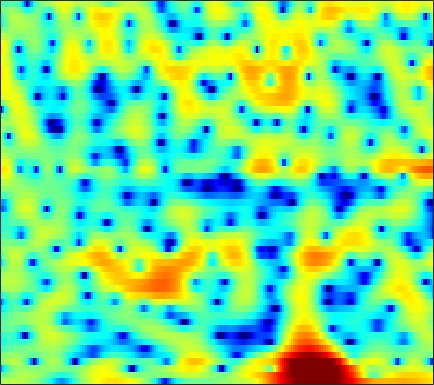

The table this chart was drawn from, first rows:
1.6147, 1.7746, 1.9594, 2.115, 2.203, 2.2823, 2.3096, 2.2981, 2.2408, 2.134, 1.972, 1.8176, 1.5883, 1.3073, 1.0548, 0.66397, 0.20787, -0.17773, -0.7643, -1.4496, -2.2444, -2.9033, -3.8827, -5.0085
-1.651, -1.24, -0.6924, -0.1672, 0.204, 0.6509, 1.032, 1.271, 1.526, 1.71, 1.82, 1.855, 1.842, 1.762, 1.658, 1.469, 1.218, 0.9852, 0.6148, 0.1816, -0.3168, -0.7277, -1.317, -1.943
-9.417, -6.797, -4.288, -2.48, -1.449, -0.4043, 0.3228, 0.6956, 0.994, 1.109, 1.068, 0.9565, 0.745, 0.513, 0.3608, 0.224, 0.1891, 0.2363, 0.3543, 0.5011, 0.6494, 0.7375, 0.8019, 0.792
0.02723, 0.4783, 1.113, 1.681, 2.024, 2.335, 2.432, 2.34, 1.977, 1.293, 0.2046, -0.9436, -3.112, -6.471, -10.58, -22.95, -13.33, -8.138, -4.224, -1.802, -0.2002, 0.6375, 1.371, 1.745
-0.3428, -0.0957, 0.2126, 0.4764, 0.6324, 0.7799, 0.8376, 0.8135, 0.6988, 0.478, 0.1707, -0.1019, -0.4802, -0.8227, -1.003, -1.09, -0.9773, -0.7681, -0.3785, 0.05695, 0.4461, 0.6801, 0.8797, 0.9232
-3.13, -2.701, -2.194, -1.777, -1.52, -1.24, -1.034, -0.9234, -0.8093, -0.7206, -0.6328, -0.5609, -0.4339, -0.2686, -0.1163, 0.1205, 0.385, 0.5943, 0.8682, 1.125, 1.34, 1.459, 1.548, 1.544
-5.359, -4.551, -3.742, -3.206, -2.969, -2.845, -2.911, -3.056, -3.313, -3.559, -3.665, -3.576, -3.187, -2.53, -1.926, -1.061, -0.2137, 0.379, 1.073, 1.649, 2.099, 2.354, 2.588, 2.702
-3.996, -3.346, -2.762, -2.491, -2.508, -2.846, -3.609, -4.53, -6.392, -9.434, -15.09, -24.09, -15.33, -8.726, -5.769, -2.998, -1.015, 0.1259, 1.302, 2.162, 2.769, 3.082, 3.334, 3.417
-1.789, -1.477, -1.166, -1.002, -0.9905, -1.136, -1.462, -1.813, -2.394, -2.991, -3.416, -3.47, -3.073, -2.217, -1.416, -0.3228, 0.6722, 1.302, 1.967, 2.422, 2.666, 2.713, 2.598, 2.296
-1.732, -1.407, -1.012, -0.6828, -0.4817, -0.2738, -0.1258, -0.04585, 0.03437, 0.1276, 0.2631, 0.4056, 0.6637, 0.9814, 1.248, 1.61, 1.939, 2.135, 2.299, 2.318, 2.155, 1.893, 1.321, 0.4615
-3.438, -2.891, -2.201, -1.601, -1.207, -0.7737, -0.4295, -0.2208, 0.008605, 0.2095, 0.4095, 0.5775, 0.8374, 1.14, 1.385, 1.715, 2.023, 2.212, 2.378, 2.41, 2.271, 2.037, 1.52, 0.7397
-6.868, -5.774, -4.44, -3.345, -2.707, -2.1, -1.776, -1.698, -1.769, -1.98, -2.192, -2.25, -2.073, -1.556, -0.9891, -0.1273, 0.7207, 1.295, 1.929, 2.391, 2.664, 2.751, 2.71, 2.495
-11.69, -8.674, -5.927, -4.123, -3.234, -2.578, -2.5, -2.833, -3.862, -5.756, -8.918, -12.58, -15.97, -10.44, -6.962, -3.762, -1.572, -0.3566, 0.8677, 1.756, 2.404, 2.766, 3.111, 3.322
-4.797, -3.76, -2.493, -1.507, -0.9978, -0.6534, -0.6859, -0.9703, -1.691, -2.752, -4.003, -4.819, -5.251, -4.669, -3.825, -2.655, -1.653, -1.063, -0.4635, -0.00188, 0.4122, 0.727, 1.191, 1.71
0.4567, 0.7687, 1.158, 1.483, 1.653, 1.757, 1.713, 1.588, 1.294, 0.9076, 0.4672, 0.1438, -0.2732, -0.6547, -0.9431, -1.398, -2.008, -2.623, -3.695, -5.001, -6.153, -6.393, -5.436, -3.633
1.942, 2.097, 2.28, 2.425, 2.493, 2.518, 2.45, 2.337, 2.102, 1.77, 1.358, 0.9961, 0.4502, -0.1983, -0.7695, -1.662, -2.809, -3.909, -5.849, -8.623, -12.42, -14.39, -11.46, -7.338
1.196, 1.368, 1.623, 1.851, 1.98, 2.073, 2.046, 1.938, 1.688, 1.308, 0.8203, 0.3874, -0.2322, -0.8786, -1.367, -2.006, -2.618, -3.046, -3.575, -3.972, -4.14, -4.036, -3.539, -2.731
-1.444, -0.8454, 0.02915, 0.8043, 1.265, 1.666, 1.817, 1.753, 1.431, 0.8496, 0.02071, -0.7444, -1.876, -2.972, -3.632, -4.081, -3.986, -3.662, -3.067, -2.419, -1.807, -1.365, -0.7712, -0.1893
-7.699, -4.354, -1.479, 0.3764, 1.322, 2.112, 2.458, 2.443, 2.061, 1.24, -0.106, -1.534, -4.271, -8.588, -14.02, -17.47, -9.711, -6.441, -3.702, -1.985, -0.8494, -0.2579, 0.2892, 0.6701
-2.345, -1.232, 0.1846, 1.361, 2.025, 2.635, 2.91, 2.921, 2.664, 2.098, 1.237, 0.3913, -0.9719, -2.437, -3.293, -3.641, -3.005, -2.243, -1.28, -0.6276, -0.3837, -0.4679, -0.9669, -1.782
0.04432, 0.4289, 0.9362, 1.393, 1.651, 1.878, 1.96, 1.936, 1.814, 1.631, 1.405, 1.236, 1.032, 0.8783, 0.8209, 0.8215, 0.885, 0.9173, 0.8726, 0.6144, -0.001308, -0.7851, -2.406, -5.058
-0.982, -0.5752, -0.1814, -0.002663, -0.01374, -0.2273, -0.601, -0.9374, -1.311, -1.449, -1.237, -0.8633, -0.1925, 0.5328, 1.023, 1.572, 1.959, 2.143, 2.205, 2.054, 1.663, 1.203, 0.4014, -0.5665
-3.109, -2.487, -2.009, -1.981, -2.256, -3.103, -4.627, -6.355, -9.659, -12.77, -10.27, -7.113, -3.849, -1.541, -0.2502, 1.029, 1.915, 2.376, 2.761, 2.923, 2.91, 2.804, 2.554, 2.239
-4.482, -3.744, -3.146, -2.941, -3.057, -3.573, -4.579, -5.63, -7.212, -8.093, -7.065, -5.454, -3.227, -1.392, -0.3021, 0.8088, 1.6, 2.011, 2.374, 2.567, 2.632, 2.623, 2.552, 2.43
-4.265, -3.705, -3.103, -2.602, -2.323, -2.05, -1.883, -1.788, -1.64, -1.372, -0.9238, -0.4993, 0.1128, 0.679, 1.027, 1.343, 1.488, 1.488, 1.379, 1.21, 1.044, 0.963, 0.9462, 0.9998
-4.504, -4.271, -3.645, -2.744, -1.993, -1.017, -0.1253, 0.4601, 1.127, 1.674, 2.095, 2.328, 2.508, 2.52, 2.399, 2.025, 1.369, 0.6874, -0.4701, -1.796, -2.966, -3.404, -3.137, -2.203
-10.76, -11.96, -9.417, -5.844, -3.643, -1.365, 0.3479, 1.343, 2.366, 3.094, 3.56, 3.749, 3.795, 3.585, 3.236, 2.486, 1.328, 0.1074, -2.18, -5.748, -12.32, -24.9, -12.11, -6.149
-8.728, -9.422, -7.896, -5.27, -3.451, -1.452, 0.0964, 1, 1.923, 2.566, 2.969, 3.124, 3.14, 2.936, 2.638, 2.042, 1.216, 0.4475, -0.742, -2.014, -3.077, -3.484, -3.344, -2.615
-2.433, -2.426, -2.119, -1.566, -1.036, -0.3094, 0.3594, 0.7974, 1.264, 1.594, 1.786, 1.848, 1.81, 1.654, 1.474, 1.144, 0.738, 0.4014, -0.05363, -0.476, -0.8058, -0.9652, -1.055, -1.01
0.1389, 0.2257, 0.353, 0.5078, 0.6256, 0.774, 0.8884, 0.9495, 0.9891, 0.978, 0.9107, 0.8227, 0.669, 0.4921, 0.3414, 0.1399, -0.05427, -0.1863, -0.3443, -0.4607, -0.5545, -0.6105, -0.6701, -0.7301
2.03, 2.15, 2.194, 2.123, 1.981, 1.71, 1.373, 1.087, 0.7058, 0.3413, 0.005279, -0.2444, -0.5642, -0.8937, -1.133, -1.375, -1.48, -1.45, -1.291, -1.066, -0.8572, -0.7532, -0.7101, -0.7974
4.212, 4.38, 4.327, 3.928, 3.43, 2.506, 1.361, 0.4538, -0.6332, -1.363, -1.731, -1.906, -2.288, -3.027, -3.784, -4.877, -5.34, -4.878, -3.508, -2.094, -1.044, -0.5796, -0.4104, -0.7083
5.965, 6.163, 5.978, 5.239, 4.32, 2.444, -0.4123, -3.493, -9.423, -11.16, -6.636, -4.626, -3.643, -4.161, -5.657, -9.988, -17.57, -11.89, -5.44, -2.035, -0.1862, 0.523, 0.6909, 0.004968
4.311, 4.424, 4.199, 3.571, 2.794, 1.332, -0.5828, -2.249, -4.27, -4.961, -4.176, -3.419, -2.681, -2.414, -2.487, -2.682, -2.628, -2.283, -1.444, -0.5766, 0.09727, 0.3707, 0.4001, 0.006718
2.235, 2.183, 1.963, 1.594, 1.227, 0.6819, 0.09562, -0.3052, -0.7137, -0.9378, -0.9535, -0.8948, -0.7449, -0.6409, -0.5808, -0.5096, -0.4466, -0.3782, -0.2823, -0.1913, -0.1431, -0.1694, -0.2825, -0.4696
1.065, 0.7224, 0.2854, -0.06714, -0.2034, -0.224, -0.113, 0.03003, 0.2596, 0.5007, 0.7032, 0.8483, 0.9656, 1.016, 1.008, 0.9243, 0.7734, 0.6253, 0.3632, 0.07306, -0.2646, -0.5218, -0.8679, -1.166
0.1455, -1.039, -2.677, -3.745, -3.736, -2.743, -1.289, -0.257, 0.8908, 1.765, 2.375, 2.679, 2.885, 2.91, 2.804, 2.511, 2.072, 1.644, 0.9836, 0.2162, -0.6103, -1.234, -2.026, -2.733
0.1292, -2.157, -6.863, -16.75, -14.22, -5.956, -1.86, 0.1223, 1.97, 3.193, 3.976, 4.3, 4.476, 4.35, 4.076, 3.488, 2.639, 1.837, 0.5634, -0.9352, -2.586, -3.89, -5.605, -7.197
1.697, 0.7465, -0.3545, -0.9448, -0.863, -0.1062, 1.042, 1.907, 2.902, 3.635, 4.065, 4.199, 4.12, 3.733, 3.25, 2.329, 1.056, -0.1436, -2.137, -4.644, -7.761, -10.52, -14.48, -17.39
1.51, 1.243, 1.123, 1.28, 1.52, 1.994, 2.541, 2.941, 3.38, 3.663, 3.725, 3.638, 3.289, 2.698, 2.077, 0.9825, -0.422, -1.727, -3.839, -6.523, -9.955, -13.28, -18.83, -22.06
-1.833, -1.563, -0.6299, 0.5623, 1.409, 2.396, 3.136, 3.546, 3.879, 3.976, 3.852, 3.602, 3.064, 2.326, 1.638, 0.5675, -0.6555, -1.664, -3.172, -4.769, -6.447, -7.639, -8.975, -9.783
-24.38, -10.12, -3.747, -0.4093, 1.268, 2.78, 3.737, 4.162, 4.412, 4.329, 3.963, 3.494, 2.689, 1.656, 0.801, -0.375, -1.516, -2.276, -3.145, -3.864, -4.484, -4.869, -5.274, -5.577
-0.8949, -0.3821, 0.8803, 2.231, 3.1, 3.936, 4.434, 4.575, 4.476, 4.046, 3.258, 2.459, 1.079, -0.6704, -2.192, -4.396, -6.327, -7.162, -7.1, -6.434, -5.716, -5.35, -5.103, -5.098
3.663, 3.804, 4.048, 4.289, 4.411, 4.476, 4.353, 4.126, 3.61, 2.841, 1.771, 0.7392, -1.06, -3.415, -5.797, -10.29, -18.93, -26.24, -14.61, -10.18, -7.896, -6.912, -6.27, -6.23
4.958, 4.953, 4.863, 4.661, 4.425, 4.007, 3.448, 2.946, 2.173, 1.274, 0.2784, -0.5891, -1.885, -3.377, -4.598, -6.268, -7.615, -8.16, -8.067, -7.434, -6.78, -6.355, -6.016, -6.014
5.446, 5.341, 5.013, 4.469, 3.934, 3.018, 1.965, 1.114, 0.02148, -0.9446, -1.714, -2.145, -2.634, -3.139, -3.538, -4.111, -4.632, -4.955, -5.282, -5.443, -5.405, -5.295, -5.033, -4.696
5.802, 5.68, 5.193, 4.327, 3.401, 1.787, -0.2994, -2.165, -4.876, -6.761, -6.724, -5.843, -4.665, -3.876, -3.593, -3.549, -3.892, -4.345, -5.182, -6.13, -6.787, -6.863, -6.179, -4.85
5.645, 5.543, 4.995, 3.981, 2.886, 0.9693, -1.693, -4.331, -9.226, -14.89, -11.74, -8.45, -5.746, -4.2, -3.609, -3.414, -3.883, -4.701, -6.562, -9.748, -16.19, -26.14, -13.77, -7.637
5.034, 4.797, 4.125, 3.093, 2.107, 0.5501, -1.172, -2.463, -3.935, -4.81, -4.897, -4.551, -3.921, -3.341, -3.07, -3.035, -3.394, -3.925, -4.982, -6.326, -7.513, -7.748, -6.87, -5.071
5.316, 4.797, 3.829, 2.513, 1.331, -0.4882, -2.377, -3.653, -4.806, -5.03, -4.523, -3.949, -3.067, -2.387, -2.018, -1.806, -1.871, -2.1, -2.55, -3.105, -3.642, -3.911, -3.953, -3.565
6.185, 5.508, 4.323, 2.733, 1.18, -1.515, -5.426, -9.943, -19.33, -11.79, -6.546, -4.246, -2.239, -0.9865, -0.4056, 0.006887, 0.03737, -0.1735, -0.7359, -1.602, -2.776, -3.895, -5.603, -7.093
5.387, 4.849, 3.929, 2.764, 1.701, -0.04942, -2.02, -3.454, -4.588, -4.189, -2.882, -1.811, -0.6283, 0.1925, 0.5598, 0.7755, 0.6591, 0.3718, -0.3294, -1.419, -2.986, -4.624, -7.808, -12.74
2.623, 2.446, 2.162, 1.778, 1.432, 0.9254, 0.4061, 0.08693, -0.1715, -0.1996, -0.03918, 0.1444, 0.3889, 0.5626, 0.6085, 0.507, 0.2266, -0.1012, -0.6965, -1.466, -2.377, -3.088, -3.947, -4.468
-0.9582, -0.5217, 0.07179, 0.5467, 0.7974, 1.041, 1.15, 1.182, 1.19, 1.178, 1.167, 1.14, 1.067, 0.937, 0.7934, 0.5025, 0.09861, -0.2934, -0.8842, -1.522, -2.132, -2.497, -2.773, -2.75
-5.846, -3.71, -1.622, -0.1664, 0.6066, 1.297, 1.727, 1.901, 1.986, 1.95, 1.833, 1.716, 1.531, 1.294, 1.068, 0.695, 0.1727, -0.3423, -1.217, -2.285, -3.417, -4.143, -4.571, -4.1
-4.809, -2.882, -0.9175, 0.469, 1.208, 1.826, 2.129, 2.171, 2.021, 1.692, 1.263, 0.9545, 0.6433, 0.4797, 0.4139, 0.3, 0.004021, -0.4218, -1.457, -3.245, -6.306, -10.3, -20.4, -10.96
-0.9464, -0.5791, -0.02597, 0.4873, 0.7833, 1.01, 0.9265, 0.6395, -0.1015, -1.297, -2.904, -4.207, -5.281, -4.762, -3.671, -2.248, -1.257, -0.8867, -0.8852, -1.426, -2.379, -3.141, -3.535, -2.539
-2.346, -2.588, -2.621, -2.385, -2.137, -1.85, -1.831, -2.099, -2.969, -4.642, -7.562, -11.25, -18.69, -12.7, -8.278, -4.722, -2.539, -1.471, -0.5203, 0.06006, 0.4436, 0.7094, 1.125, 1.677
